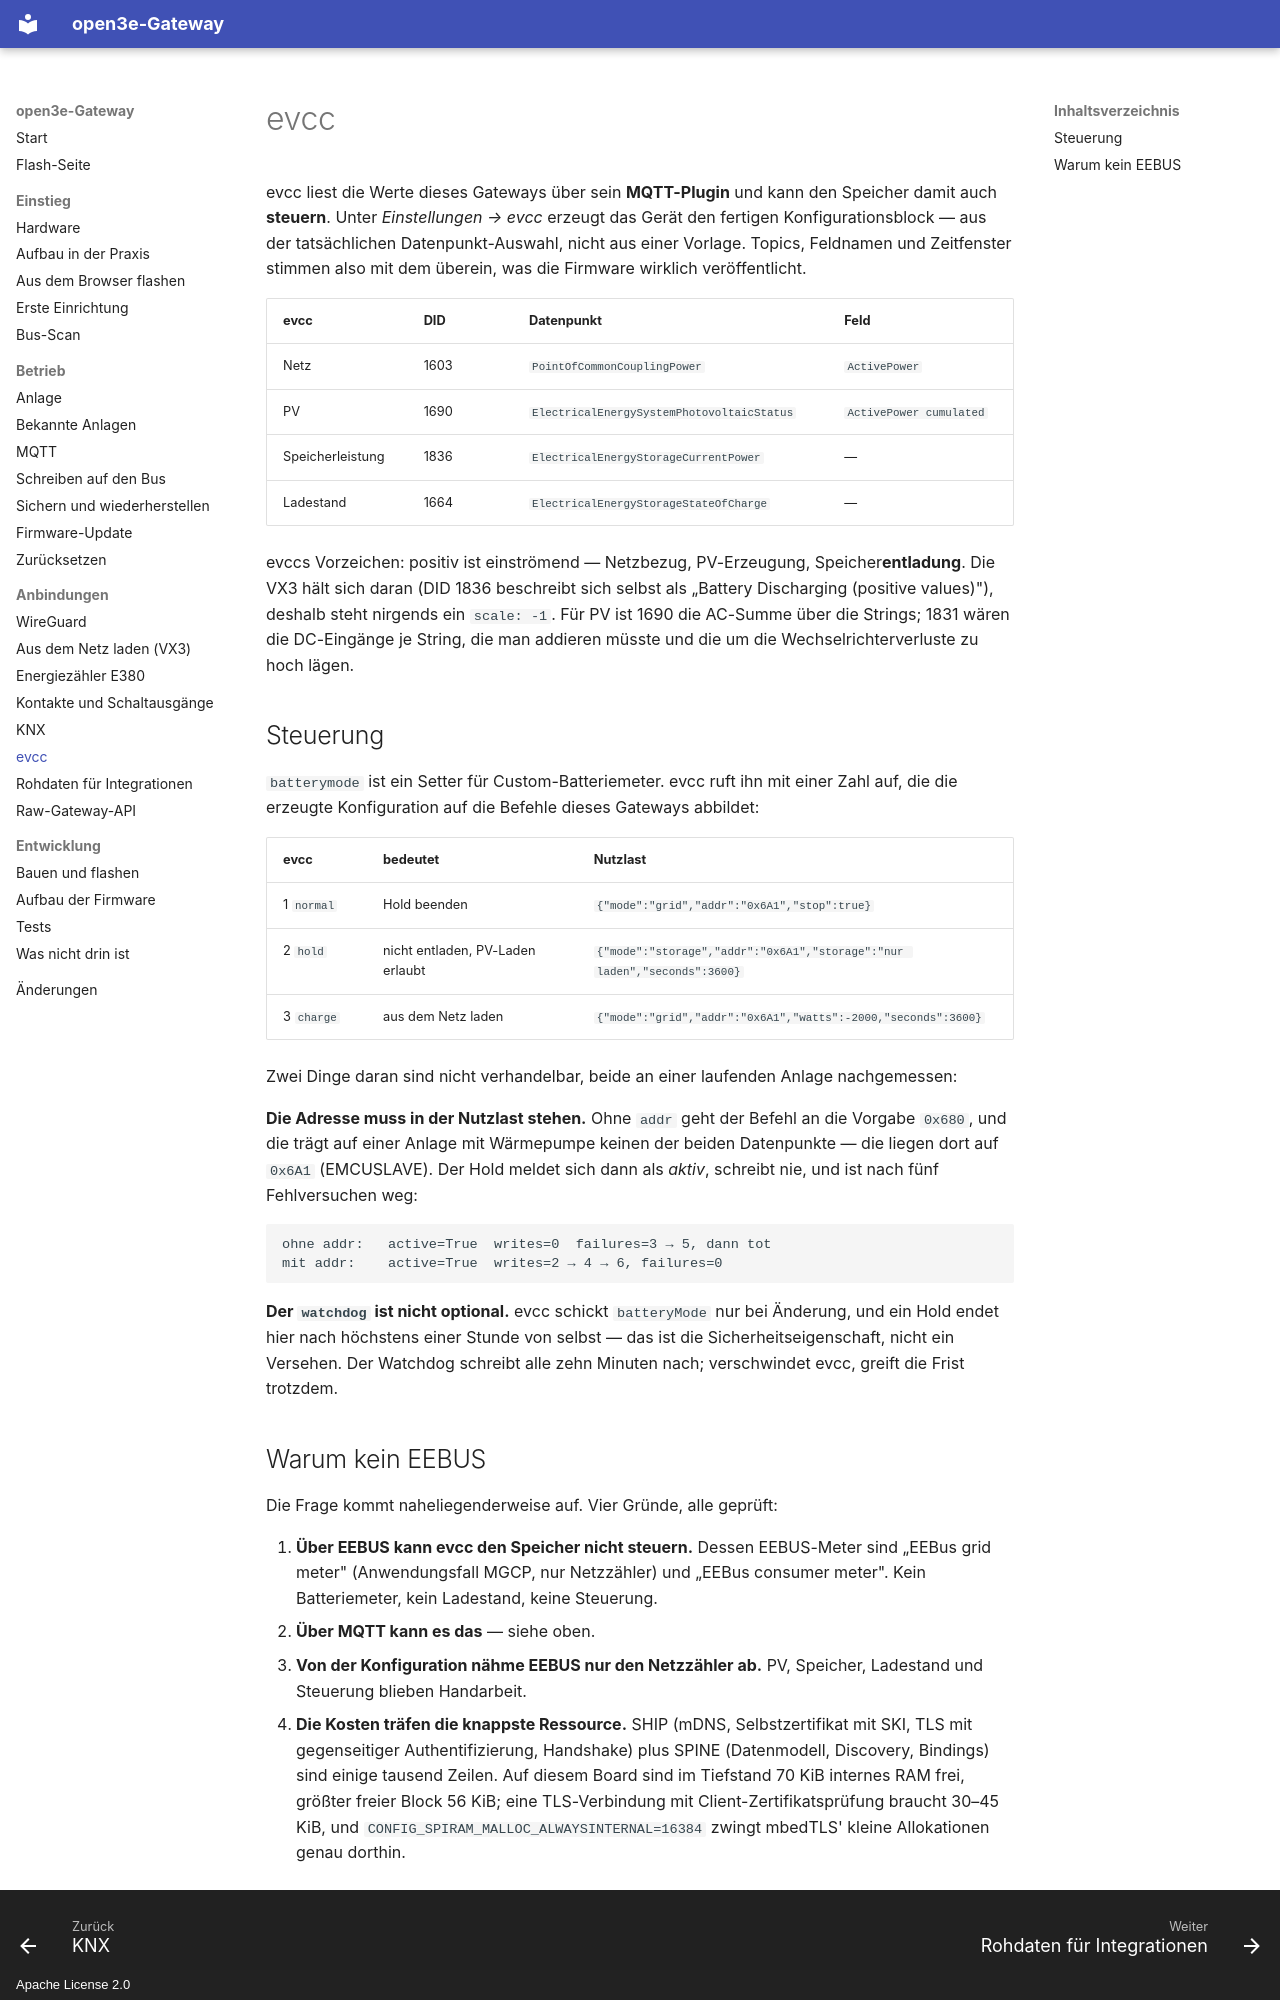

repository: boonkerz/open3e-esp32 · page: evcc/index.html · generator: mkdocs · copyright: Apache License 2.0

# evcc

evcc liest die Werte dieses Gateways über sein **MQTT-Plugin** und kann den
Speicher damit auch **steuern**. Unter *Einstellungen → evcc* erzeugt das Gerät
den fertigen Konfigurationsblock — aus der tatsächlichen Datenpunkt-Auswahl,
nicht aus einer Vorlage. Topics, Feldnamen und Zeitfenster stimmen also mit
dem überein, was die Firmware wirklich veröffentlicht.

| evcc | DID | Datenpunkt | Feld |
|---|---|---|---|
| Netz | 1603 | `PointOfCommonCouplingPower` | `ActivePower` |
| PV | 1690 | `ElectricalEnergySystemPhotovoltaicStatus` | `ActivePower cumulated` |
| Speicherleistung | 1836 | `ElectricalEnergyStorageCurrentPower` | — |
| Ladestand | 1664 | `ElectricalEnergyStorageStateOfCharge` | — |

evccs Vorzeichen: positiv ist einströmend — Netzbezug, PV-Erzeugung,
Speicher**entladung**. Die VX3 hält sich daran (DID 1836 beschreibt sich selbst
als „Battery Discharging (positive values)"), deshalb steht nirgends ein
`scale: -1`. Für PV ist 1690 die AC-Summe über die Strings; 1831 wären die
DC-Eingänge je String, die man addieren müsste und die um die
Wechselrichterverluste zu hoch lägen.

## Steuerung

`batterymode` ist ein Setter für Custom-Batteriemeter. evcc ruft ihn mit einer
Zahl auf, die die erzeugte Konfiguration auf die Befehle dieses Gateways
abbildet:

| evcc | bedeutet | Nutzlast |
|---|---|---|
| 1 `normal` | Hold beenden | `{"mode":"grid","addr":"0x6A1","stop":true}` |
| 2 `hold` | nicht entladen, PV-Laden erlaubt | `{"mode":"storage","addr":"0x6A1","storage":"nur laden","seconds":3600}` |
| 3 `charge` | aus dem Netz laden | `{"mode":"grid","addr":"0x6A1","watts":-2000,"seconds":3600}` |

Zwei Dinge daran sind nicht verhandelbar, beide an einer laufenden Anlage
nachgemessen:

**Die Adresse muss in der Nutzlast stehen.** Ohne `addr` geht der Befehl an die
Vorgabe `0x680`, und die trägt auf einer Anlage mit Wärmepumpe keinen der
beiden Datenpunkte — die liegen dort auf `0x6A1` (EMCUSLAVE). Der Hold meldet
sich dann als *aktiv*, schreibt nie, und ist nach fünf Fehlversuchen weg:

```
ohne addr:   active=True  writes=0  failures=3 → 5, dann tot
mit addr:    active=True  writes=2 → 4 → 6, failures=0
```

**Der `watchdog` ist nicht optional.** evcc schickt `batteryMode` nur bei
Änderung, und ein Hold endet hier nach höchstens einer Stunde von selbst — das
ist die Sicherheitseigenschaft, nicht ein Versehen. Der Watchdog schreibt alle
zehn Minuten nach; verschwindet evcc, greift die Frist trotzdem.
